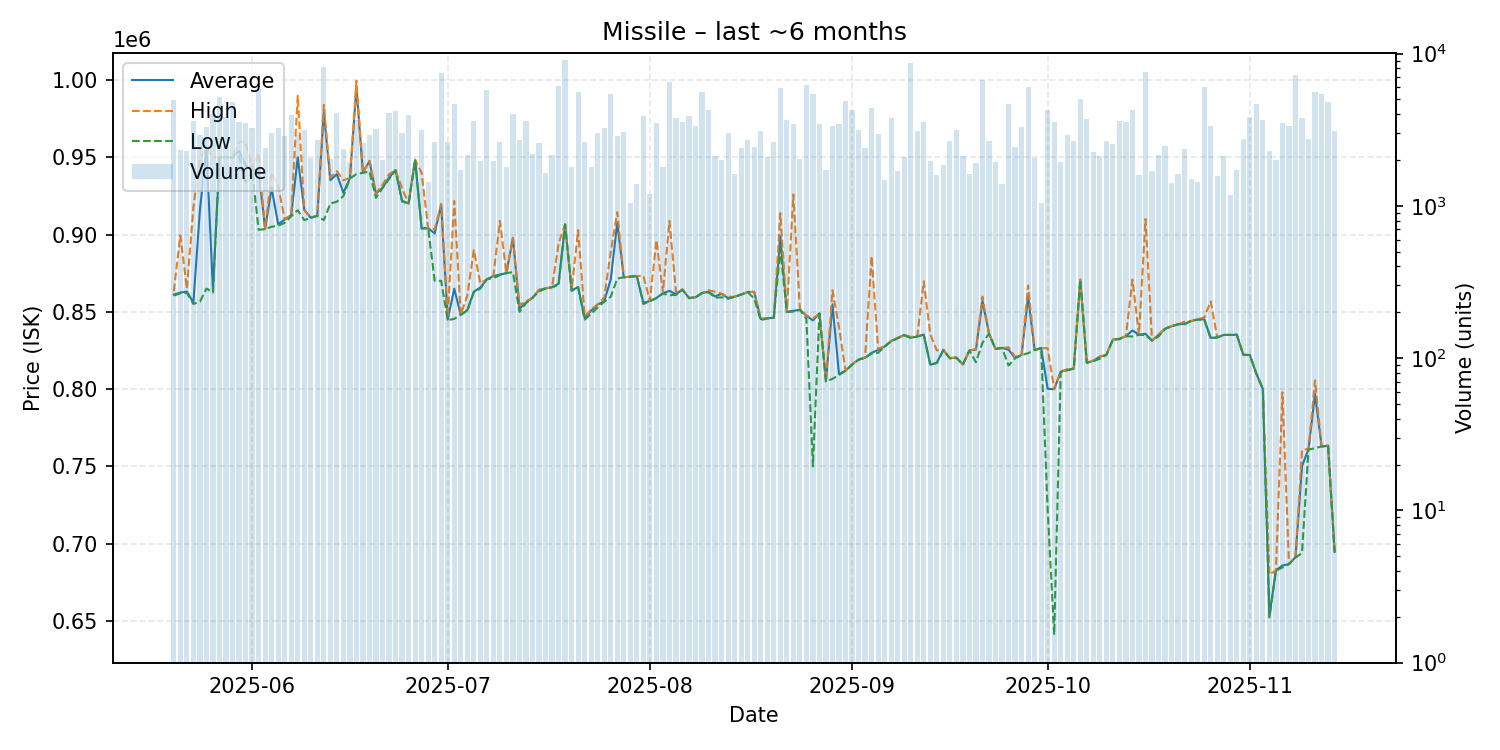

Source data for this figure (header and first rows):
date, average, highest, lowest, order_count, volume
2025-05-20, 861200, 863400, 860600, 273, 4975
2025-05-21, 862500, 899500, 862000, 237, 2329
2025-05-22, 863100, 865000, 862300, 234, 2305
2025-05-23, 856100, 917600, 855100, 270, 3596
2025-05-24, 915850, 949000, 856600, 332, 2908
2025-05-25, 955400, 956000, 865100, 319, 3315
2025-05-26, 864200, 950100, 862500, 309, 3986
2025-05-27, 950100, 950200, 950000, 290, 5208
2025-05-28, 950200, 950200, 950200, 275, 3852
2025-05-29, 950000, 950000, 950000, 315, 4837
2025-05-30, 954300, 960000, 950600, 330, 3582
2025-05-31, 945000, 960100, 934000, 382, 3481
2025-06-01, 941900, 942900, 941800, 334, 3227
2025-06-02, 941800, 952800, 903100, 321, 5817
2025-06-03, 903600, 903700, 903600, 295, 2411
2025-06-04, 930100, 940000, 905100, 312, 3022
2025-06-05, 906700, 931200, 905800, 329, 3262
2025-06-06, 909700, 910100, 907600, 326, 2897
2025-06-07, 912500, 912800, 911900, 355, 3939
2025-06-08, 950000, 989800, 915800, 370, 2936
2025-06-09, 916000, 916100, 909400, 321, 3138
2025-06-10, 910900, 911000, 910800, 276, 2067
2025-06-11, 912400, 912500, 912100, 245, 2693
2025-06-12, 979500, 984000, 909400, 310, 8134
2025-06-13, 935200, 936800, 920100, 287, 2033
2025-06-14, 939100, 941100, 921350, 323, 4073
2025-06-15, 927100, 935200, 924900, 302, 2352
2025-06-16, 936500, 936500, 936300, 257, 1935
2025-06-17, 995300, 999600, 939200, 280, 3670
2025-06-18, 940000, 940100, 940000, 304, 2602
2025-06-19, 947600, 947800, 940900, 308, 2939
2025-06-20, 926500, 926700, 923800, 299, 3184
2025-06-21, 930300, 932150, 930200, 298, 2015
2025-06-22, 936900, 939000, 936000, 327, 4056
2025-06-23, 941700, 941800, 941700, 268, 4206
2025-06-24, 921900, 930000, 921400, 278, 3000
2025-06-25, 920100, 920200, 920100, 250, 3958
2025-06-26, 948500, 948500, 948500, 260, 1905
2025-06-27, 904100, 939900, 903900, 262, 3156
2025-06-28, 904100, 904100, 904100, 285, 1432
2025-06-29, 900800, 903500, 870100, 301, 2621
2025-06-30, 919400, 919900, 870100, 238, 7484
2025-07-01, 845000, 846500, 844600, 242, 2609
2025-07-02, 865000, 921800, 845500, 305, 4644
2025-07-03, 848100, 848200, 848100, 222, 1726
2025-07-04, 851100, 860400, 850800, 251, 2162
2025-07-05, 863100, 890000, 862700, 289, 3627
2025-07-06, 865800, 868500, 865100, 294, 1980
2025-07-07, 871100, 871100, 871100, 281, 5781
2025-07-08, 873100, 873400, 871900, 229, 1979
2025-07-09, 874200, 908900, 873800, 235, 2620
2025-07-10, 875100, 875100, 875100, 233, 1794
2025-07-11, 897900, 897900, 875700, 254, 4007
2025-07-12, 852000, 854400, 850000, 291, 2728
2025-07-13, 856000, 856900, 855700, 276, 3592
2025-07-14, 859100, 859100, 859100, 191, 2208
2025-07-15, 864100, 864500, 863200, 220, 2575
2025-07-16, 865200, 865200, 865100, 220, 1657
2025-07-17, 866000, 866000, 866000, 213, 2148
2025-07-18, 868200, 894100, 867300, 229, 6169
... 119 more rows
